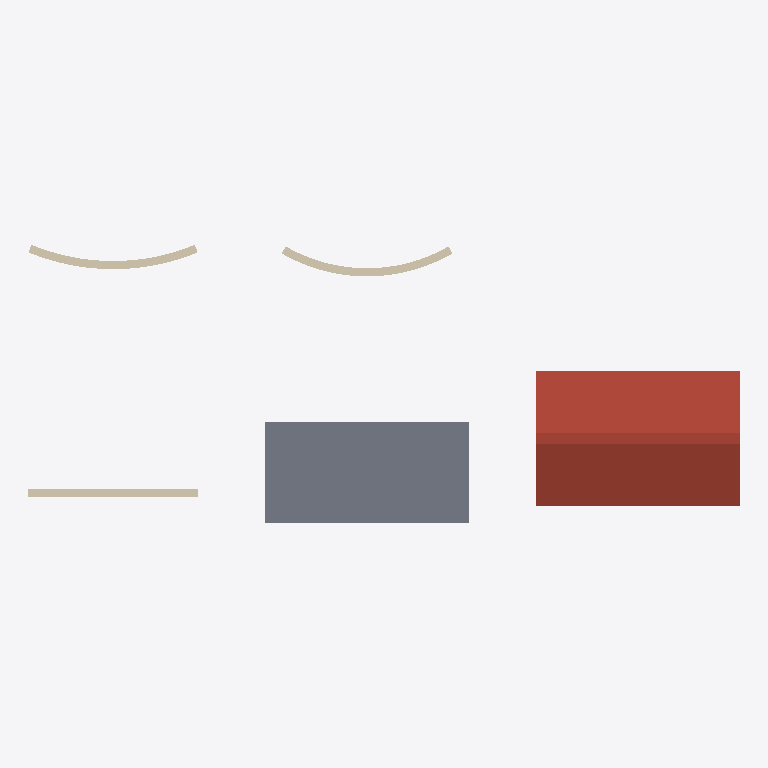
Plan cut of the same IFC building model at storey 'Level 2' (level 3.00 m, cut at 4.40 m), seen from above with north up, elements coloured by IFC class: 3 walls (beige), 1 roof (red-brown), 1 slab (grey). Cut surfaces are drawn darker.
Extent 21.0 m × 8.2 m × 4.5 m (x, y, z). Storeys (2): Level 1 at 0.00 m; Level 2 at 3.00 m. Elements (10): 5 IfcWall, 2 IfcSlab, 1 IfcDoor, 1 IfcRoof, 1 IfcWindow.

HEADER;
FILE_DESCRIPTION(('ViewDefinition [DesignTransferView]'),'2;1');
FILE_NAME('Project.ifc','2026-11-09T09:18:28',(''),(''),'BIMCraft 0.11.0','BIMCraft 0.11.0','');
FILE_SCHEMA(('IFC4'));
ENDSEC;
DATA;
#15=IFCPROJECT('11zxv$RwpZoaPm3GQEd8w_',$,'Project',$,$,$,$,(#4),#14);
#19=IFCSITE('2sE2mvfHcM9AQqkm3WOPkZ',$,'Site',$,$,#18,$,$,.ELEMENT.,$,$,$,$,$);
#23=IFCBUILDING('0lTyQkGqbnq43mfnHRB2HZ',$,'Project',$,$,#22,$,$,.ELEMENT.,$,$,$);
#29=IFCBUILDINGSTOREY('2JTFiL3V9548jLhskEN$sp',$,'Level 1',$,$,#28,$,$,.ELEMENT.,0.0);
#33=IFCBUILDINGSTOREY('1W39ayWJH1oeF4iK_Ia4w3',$,'Level 2',$,$,#32,$,$,.ELEMENT.,3000.0);
#220=IFCROOF('1SV2JjiwPEawqZsPWqcuDC',$,'Generic - 300mm',$,'Generic - 300mm',#161,#219,'100008',.GABLE_ROOF.);
#102=IFCSLAB('3G8xo9cjr4_Q$3zdmS6KVh',$,'Generic - 200mm',$,'Generic - 200mm',#90,#101,'100006',.FLOOR.);
#459=IFCWALL('1q5Tf7Ws9DGANj$PHbtWFa',$,'Layered',$,'Layered',#367,#458,'100011',.STANDARD.);
#351=IFCWALL('3f4n7TgCn4s9wIZheoBuZV',$,'Layered',$,'Layered',#271,#350,'100010',.STANDARD.);
#52=IFCWALL('2ZQZ2CYtP9IBGGaXUWnGtZ',$,'Layered',$,'Layered',#38,#51,'100002',.STANDARD.);
ENDSEC;
